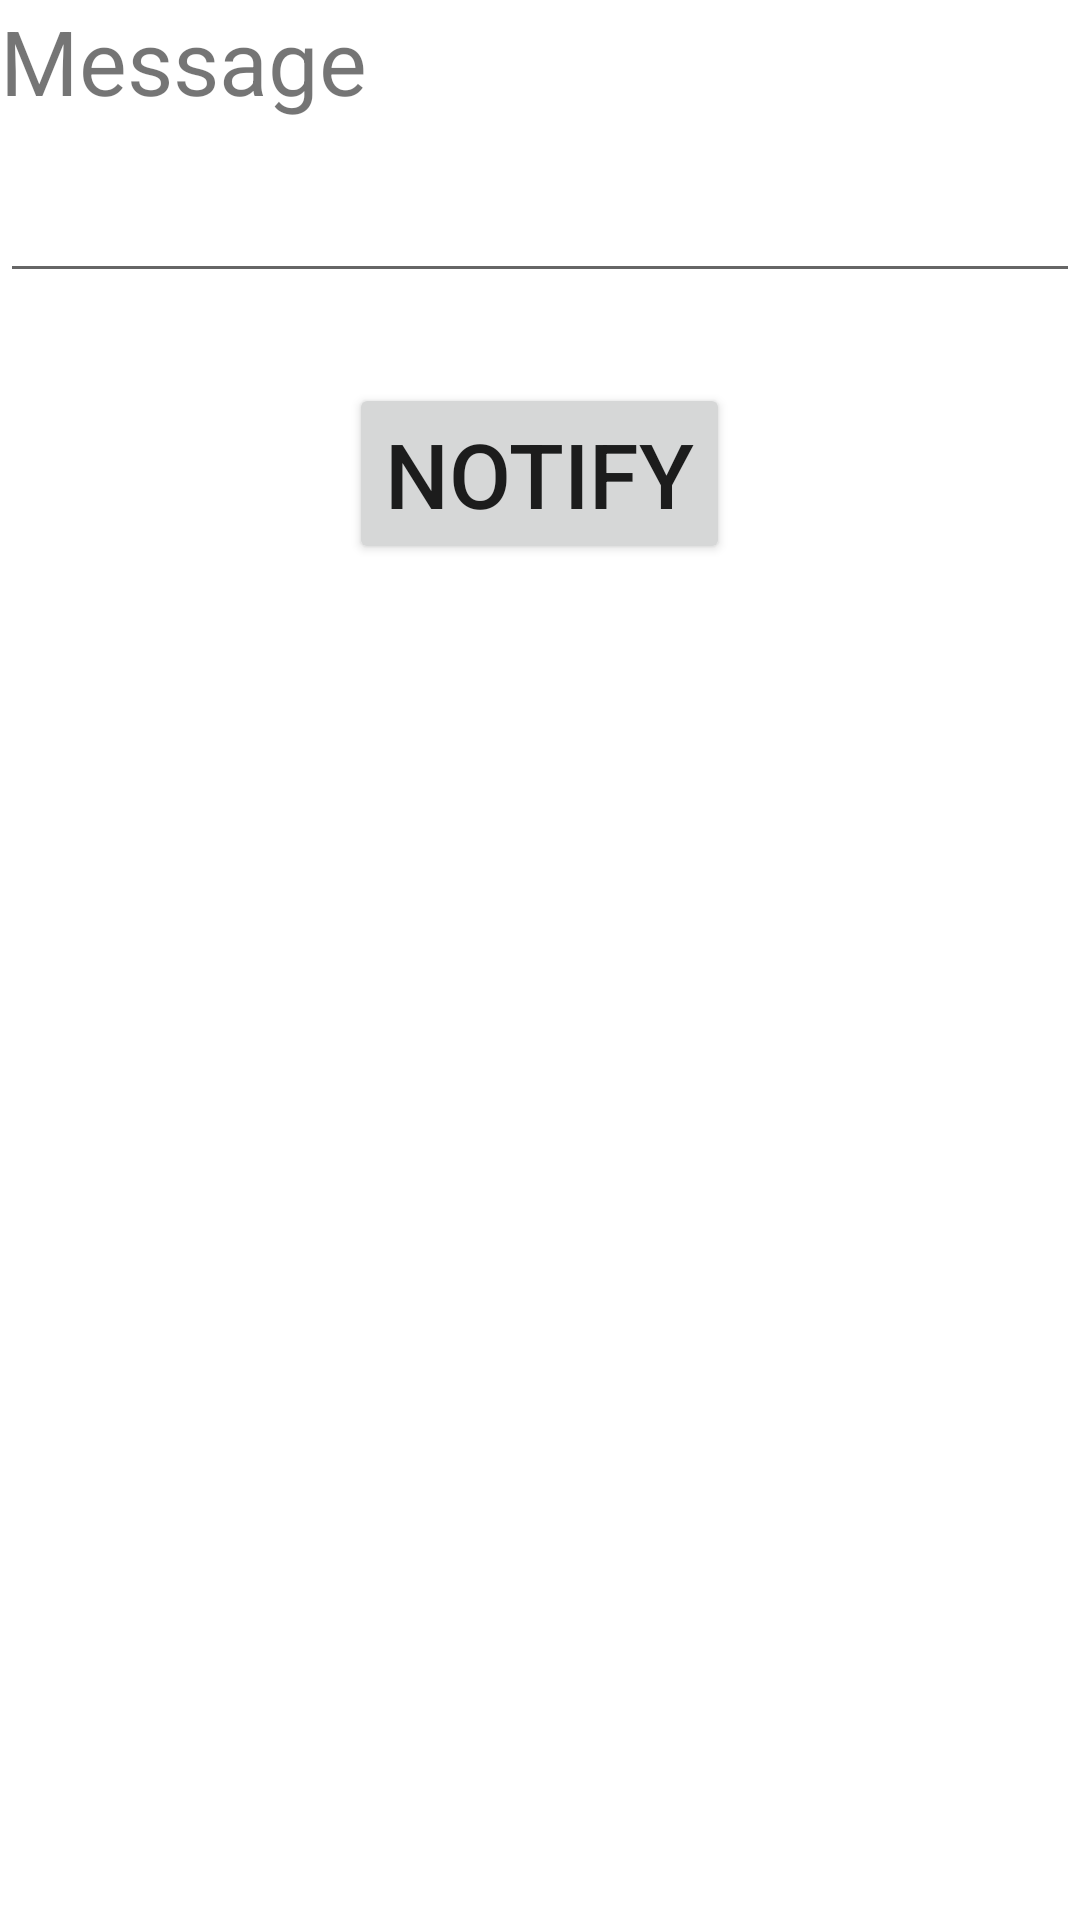

Reconstruct the res/layout file that produces this screen, plus the resources it refers to.
<!-- AndroidManifest.xml: application theme Theme.Ex_No_10 -->
<!-- res/layout/activity_main.xml -->
<?xml version="1.0" encoding="utf-8"?>
<LinearLayout xmlns:android="http://schemas.android.com/apk/res/android"
    xmlns:app="http://schemas.android.com/apk/res-auto"
    xmlns:tools="http://schemas.android.com/tools"
    android:layout_width="match_parent"
    android:layout_height="match_parent"
    android:layout_margin="10dp"
    android:orientation="vertical"
    tools:context=".MainActivity">

    <TextView
        android:layout_width="wrap_content"
        android:layout_height="wrap_content"
        android:text="Message"
        android:textSize="30sp" />

    <EditText
        android:id="@+id/editText"
        android:layout_width="match_parent"
        android:layout_height="wrap_content"
        android:singleLine="true"
        android:textSize="30sp" />

    <Button
        android:id="@+id/button"
        android:layout_width="wrap_content"
        android:layout_height="wrap_content"
        android:layout_gravity="center"
        android:layout_margin="30dp"
        android:text="Notify"
        android:textSize="30sp" />

</LinearLayout>
<!-- resources referenced by this layout -->
<resources>
  <style name="Theme.Ex_No_10" parent="Theme.MaterialComponents.DayNight.DarkActionBar">
          
          <item name="colorPrimary">@color/purple_500</item>
          <item name="colorPrimaryVariant">@color/purple_700</item>
          <item name="colorOnPrimary">@color/white</item>
          
          <item name="colorSecondary">@color/teal_200</item>
          <item name="colorSecondaryVariant">@color/teal_700</item>
          <item name="colorOnSecondary">@color/black</item>
          
          <item name="android:statusBarColor" tools:targetApi="l">?attr/colorPrimaryVariant</item>
          
      </style>
  <!-- not gathered from this repository: default colours our renderer supplied (Android Studio template values) -->
  <color name="purple_500">#FF6200EE</color>
  <color name="purple_700">#FF3700B3</color>
  <color name="teal_200">#FF03DAC5</color>
  <color name="teal_700">#FF018786</color>
  <color name="black">#FF000000</color>
  <color name="white">#FFFFFFFF</color>
</resources>
